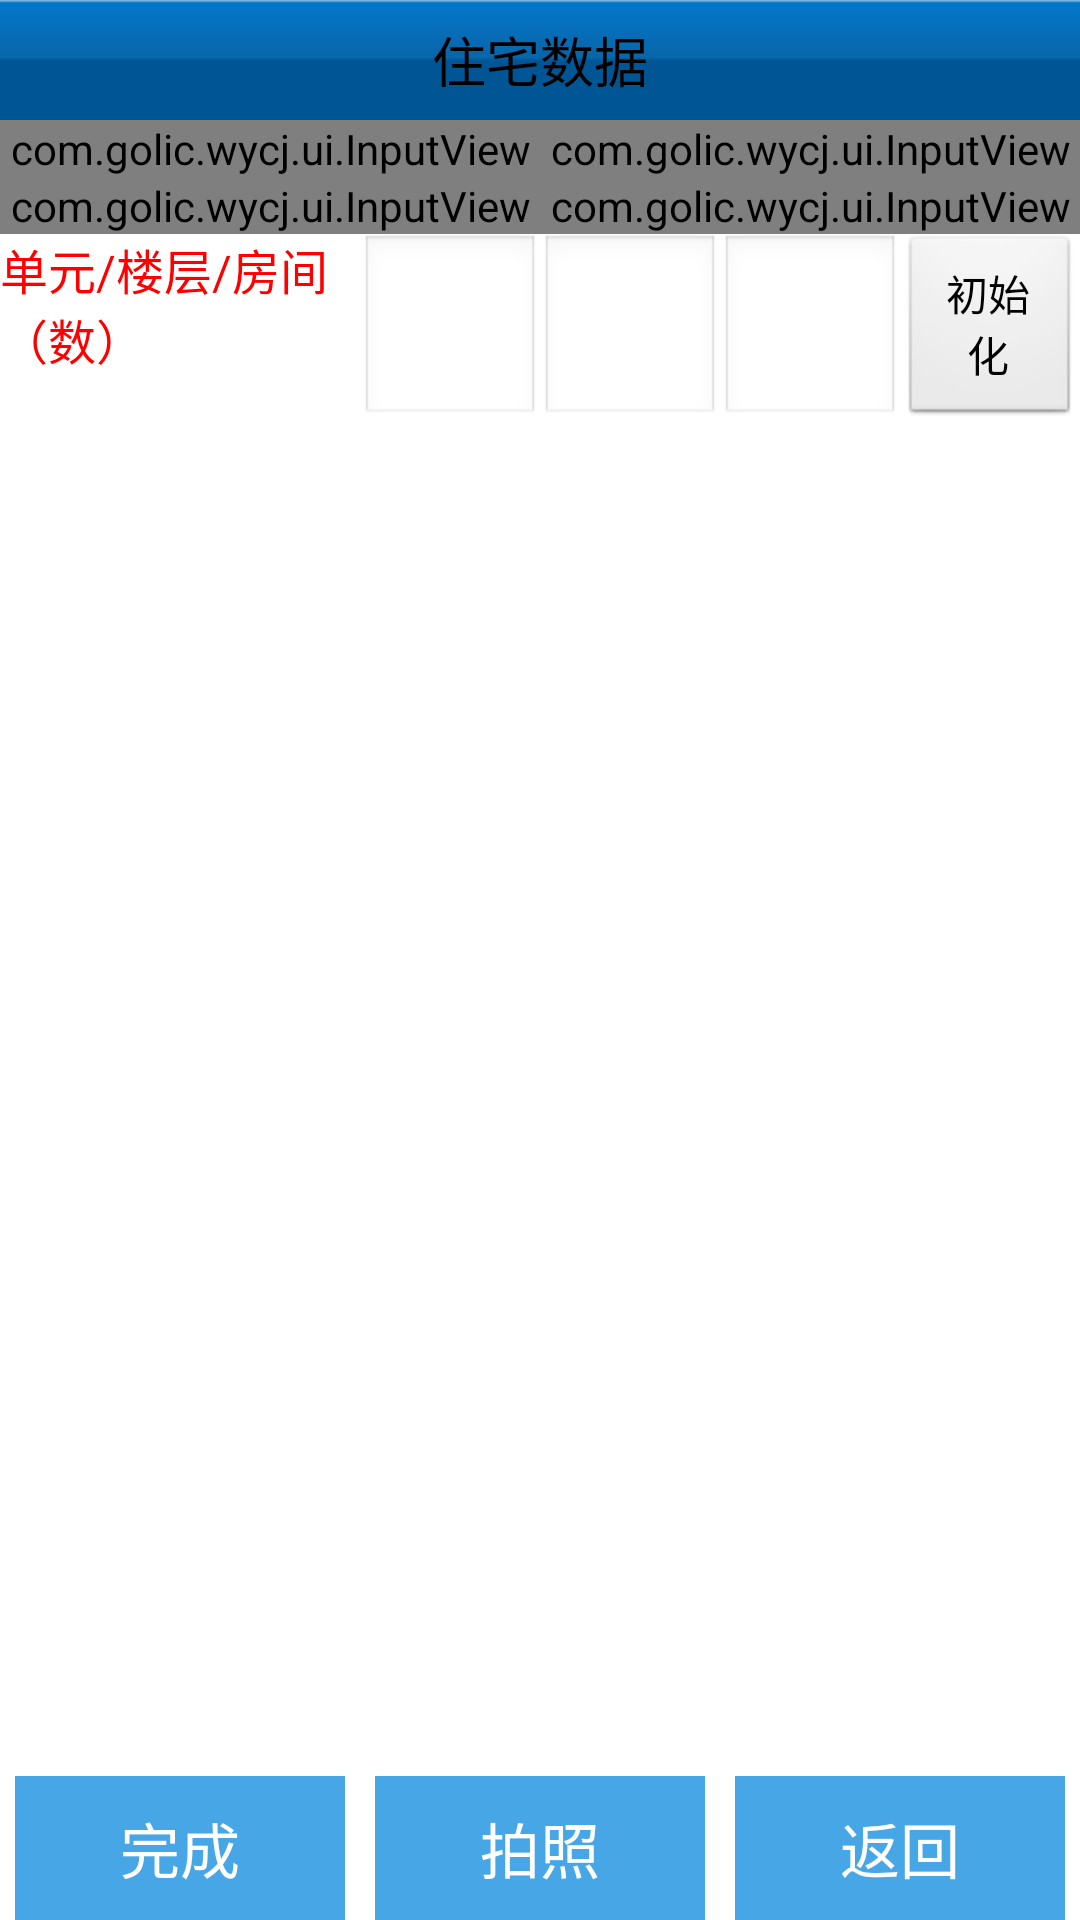

Android layout source for this screen:
<!-- AndroidManifest.xml: application theme MapTheme -->
<!-- res/layout/activity_form_building.xml -->
<?xml version="1.0" encoding="utf-8"?>

<LinearLayout xmlns:android="http://schemas.android.com/apk/res/android"
    xmlns:app="http://schemas.android.com/apk/res/com.golic.wycj"
    xmlns:tools="http://schemas.android.com/tools"
    android:layout_width="match_parent"
    android:layout_height="match_parent"
    android:orientation="vertical" >

    <TextView
        android:layout_width="match_parent"
        android:layout_height="@dimen/logo_line_height"
        android:background="@drawable/top_bg"
        android:gravity="center"
        android:text="住宅数据"
        android:textColor="@color/black"
        android:textIsSelectable="false"
        android:textSize="@dimen/ts_title" />

    <LinearLayout
        android:layout_width="match_parent"
        android:layout_height="wrap_content" >

        <com.golic.wycj.ui.InputView
            android:id="@+id/iv_start_entrance_suf"
            android:layout_width="0dp"
            android:layout_height="match_parent"
            android:layout_weight="1"
            app:dict_name="DZ_DYH"
            app:necessary="true"
            app:title="起始单元后缀"
            app:type="dict" >
        </com.golic.wycj.ui.InputView>

        <com.golic.wycj.ui.InputView
            android:id="@+id/iv_floor_suf"
            android:layout_width="0dp"
            android:layout_height="match_parent"
            android:layout_weight="1"
            app:dict_name="DZ_LCHZ"
            app:necessary="true"
            app:title="楼层后缀"
            app:type="dict" >
        </com.golic.wycj.ui.InputView>
    </LinearLayout>

    <LinearLayout
        android:layout_width="match_parent"
        android:layout_height="wrap_content" >

        <com.golic.wycj.ui.InputView
            android:id="@+id/iv_start_floor_num"
            android:layout_width="0dp"
            android:layout_height="match_parent"
            android:layout_weight="1"
            app:len="2"
            app:necessary="true"
            app:title="起始楼层号"
            app:type="number_signed" >
        </com.golic.wycj.ui.InputView>

        <com.golic.wycj.ui.InputView
            android:id="@+id/iv_room_suf"
            android:layout_width="0dp"
            android:layout_height="match_parent"
            android:layout_weight="1"
            app:dict_name="DZ_SHHZ"
            app:necessary="true"
            app:title="房间后缀"
            app:type="dict" >
        </com.golic.wycj.ui.InputView>
    </LinearLayout>

    <LinearLayout
        android:id="@+id/ll_add"
        android:layout_width="match_parent"
        android:layout_height="wrap_content" >

        <TextView
            android:layout_width="0dp"
            android:layout_height="match_parent"
            android:layout_weight="2"
            android:text="单元/楼层/房间（数）"
            android:textColor="@color/red"
            android:textSize="16sp" />

        <EditText
            android:id="@+id/et_entrance_num"
            android:layout_width="0dp"
            android:layout_height="match_parent"
            android:layout_weight="1"
            android:inputType="number"
            android:maxLength="2" />

        <EditText
            android:id="@+id/et_floor_num"
            android:layout_width="0dp"
            android:layout_height="match_parent"
            android:layout_weight="1"
            android:inputType="number"
            android:maxLength="2" />

        <EditText
            android:id="@+id/et_room_num"
            android:layout_width="0dp"
            android:layout_height="match_parent"
            android:layout_weight="1"
            android:inputType="number"
            android:maxLength="2" />

        <Button
            android:id="@+id/bt_init_building"
            android:layout_width="0dp"
            android:layout_height="match_parent"
            android:layout_weight="1"
            android:text="初始化" />
    </LinearLayout>

    <LinearLayout
        android:id="@+id/ll_update"
        android:layout_width="match_parent"
        android:layout_height="wrap_content"
        android:visibility="gone" >

        <TextView
            android:layout_width="0dp"
            android:layout_height="match_parent"
            android:layout_weight="1"
            android:gravity="center_vertical"
            android:text="单元数"
            android:textColor="@color/red"
            android:textSize="16sp" />

        <EditText
            android:id="@+id/et_entrance_num_update"
            android:layout_width="0dp"
            android:layout_height="match_parent"
            android:layout_weight="2"
            android:inputType="number"
            android:maxLength="2" />

        <Button
            android:id="@+id/bt_update_building"
            android:layout_width="0dp"
            android:layout_height="match_parent"
            android:layout_weight="1"
            android:text="更新" />
    </LinearLayout>

    <HorizontalScrollView
        android:layout_width="match_parent"
        android:layout_height="match_parent"
        android:layout_weight="99" >

        <LinearLayout
            android:id="@+id/ll_building"
            android:layout_width="wrap_content"
            android:layout_height="match_parent"
            android:orientation="horizontal" >
        </LinearLayout>
    </HorizontalScrollView>

    <LinearLayout
        android:layout_width="match_parent"
        android:layout_height="@dimen/bottom_btn_height"
        android:layout_weight="1" >

        <Button
            android:id="@+id/bt_next"
            android:layout_width="0dp"
            android:layout_height="match_parent"
            android:layout_marginLeft="5dp"
            android:layout_marginRight="5dp"
            android:layout_weight="1"
            android:background="@drawable/bottom_btn"
            android:gravity="center"
            android:text="完成"
            android:textColor="@color/white"
            android:textSize="@dimen/ts_bottom_btn"
            tools:ignore="NestedWeights,ButtonStyle" />

        <Button
            android:id="@+id/bt_take_photo"
            android:layout_width="0dp"
            android:layout_height="match_parent"
            android:layout_marginLeft="5dp"
            android:layout_marginRight="5dp"
            android:layout_weight="1"
            android:background="@drawable/bottom_btn"
            android:gravity="center"
            android:text="拍照"
            android:textColor="@color/white"
            android:textSize="@dimen/ts_bottom_btn"
            tools:ignore="ButtonStyle" />
        <Button
            android:id="@+id/bt_back"
            android:layout_width="0dp"
            android:layout_height="match_parent"
            android:layout_marginLeft="5dp"
            android:layout_marginRight="5dp"
            android:layout_weight="1"
            android:background="@drawable/bottom_btn"
            android:gravity="center"
            android:text="返回"
            android:textColor="@color/white"
            android:textSize="@dimen/ts_bottom_btn"
            tools:ignore="ButtonStyle" />
    </LinearLayout>

</LinearLayout>
<!-- resources referenced by this layout -->
<resources>
  <color name="black">#ff000000</color>
  <color name="red">#ffff0000</color>
  <color name="white">#ffffffff</color>
  <dimen name="bottom_btn_height">50dp</dimen>
  <dimen name="logo_line_height">40dp</dimen>
  <dimen name="ts_bottom_btn">20sp</dimen>
  <dimen name="ts_title">18sp</dimen>
  <!-- drawable bottom_btn (drawable) -->
  <?xml version="1.0" encoding="utf-8"?>
  <selector xmlns:android="http://schemas.android.com/apk/res/android">
  
      <item android:drawable="@drawable/bottom_normal" android:state_enabled="true" android:state_window_focused="false"/>
      <item android:drawable="@drawable/bottom_disable" android:state_enabled="false" android:state_window_focused="false"/>
      <item android:drawable="@drawable/bottom_pressed" android:state_pressed="true"/>
      <item android:drawable="@drawable/bottom_pressed" android:state_enabled="true" android:state_focused="true"/>
      <item android:drawable="@drawable/bottom_normal" android:state_enabled="true"/>
      <item android:drawable="@drawable/bottom_normal" android:state_focused="true"/>
      <item android:drawable="@drawable/bottom_disable"/>
  
  </selector>
  <!-- drawable top_bg: png bitmap (drawable-hdpi, 3108 bytes) -->
  <style name="MapTheme" parent="@android:style/Theme.Light.NoTitleBar.Fullscreen">
          <item name="android:textColorPrimaryInverse">@android:color/primary_text_light</item>
      </style>
  <!-- drawable bottom_normal (drawable) -->
  <?xml version="1.0" encoding="utf-8"?>
  <shape xmlns:android="http://schemas.android.com/apk/res/android"
      android:shape="rectangle" >
  
      <solid android:color="#46A6E6" />
  
  </shape>
  <!-- drawable bottom_disable (drawable) -->
  <?xml version="1.0" encoding="utf-8"?>
  <shape xmlns:android="http://schemas.android.com/apk/res/android"
      android:shape="rectangle" >
  
      <solid android:color="#AFAFAF" />
  
  </shape>
  <!-- drawable bottom_pressed (drawable) -->
  <?xml version="1.0" encoding="utf-8"?>
  <shape xmlns:android="http://schemas.android.com/apk/res/android"
      android:shape="rectangle" >
  
      <solid android:color="#5FBFFF" />
  
  </shape>
</resources>
